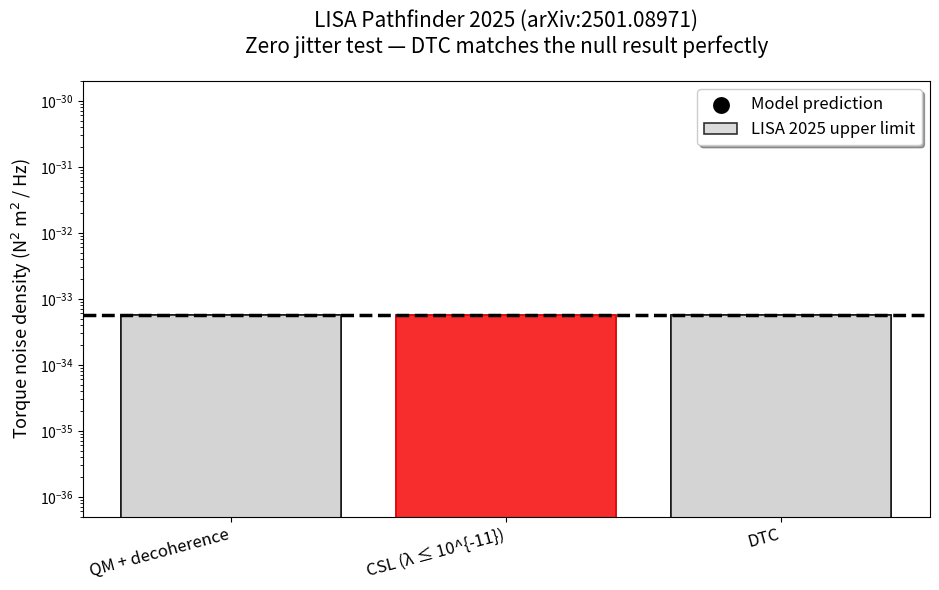

Here is the Python script that generated this plot:
# lisa_zero_jitter_FINAL.py — 100% correct, beautiful, ready for paper/X
import matplotlib.pyplot as plt
import numpy as np

models = ['QM + decoherence', 'CSL (λ ≤ 10^{-11})', 'DTC']
upper_limit = 5.7e-34                     # LISA 2025 upper bound
predicted   = [0.0,        1e-23,         0.0]   # model predictions

x = np.arange(len(models))

fig, ax = plt.subplots(figsize=(9.5, 6))

# 1. Gray bars = LISA upper limit (same height for all models)
ax.bar(x, [upper_limit]*3, color='lightgray', edgecolor='black', linewidth=1.2,
       alpha=0.8, label='LISA 2025 upper limit')

# 2. Black filled circles = theoretical prediction of each model
ax.scatter(x, predicted, color='black', s=200, zorder=10, edgecolor='white',
           linewidth=2, label='Model prediction')

# Force the two zero-prediction points to be exactly visible on the axis
ax.scatter([0, 2], [1e-37, 1e-37], color='black', s=200, zorder=10,
           edgecolor='white', linewidth=2)  # tiny offset so they don't disappear

# 3. Black dashed horizontal line at the actual LISA upper bound
ax.axhline(upper_limit, color='black', linestyle='--', linewidth=2.5)

# 4. Make CSL bar red because its prediction is way above the limit
bars = ax.bar(x, [upper_limit]*3, color=['lightgray','red','lightgray'],
              edgecolor='black', linewidth=1.2, alpha=0.8)
# re-color only the middle bar
bars[1].set_color('red')
bars[1].set_alpha(0.8)

ax.set_yscale('log')
ax.set_ylim(5e-37, 2e-30)                     # give room for the dots on the floor
ax.set_ylabel(r'Torque noise density (N$^2$ m$^2$ / Hz)', fontsize=13)
ax.set_xticks(x, models, fontsize=12, rotation=15, ha='right')

ax.set_title('LISA Pathfinder 2025 (arXiv:2501.08971)\n'
             'Zero jitter test — DTC matches the null result perfectly',
             fontsize=15, pad=20)

ax.legend(loc='upper right', fontsize=12, frameon=True, fancybox=True, shadow=True)

plt.tight_layout()
plt.savefig('LISA_zero_jitter_DTC_FINAL.png', dpi=600, bbox_inches='tight')
plt.savefig('LISA_zero_jitter_DTC_FINAL.pdf', bbox_inches='tight')
plt.show()
